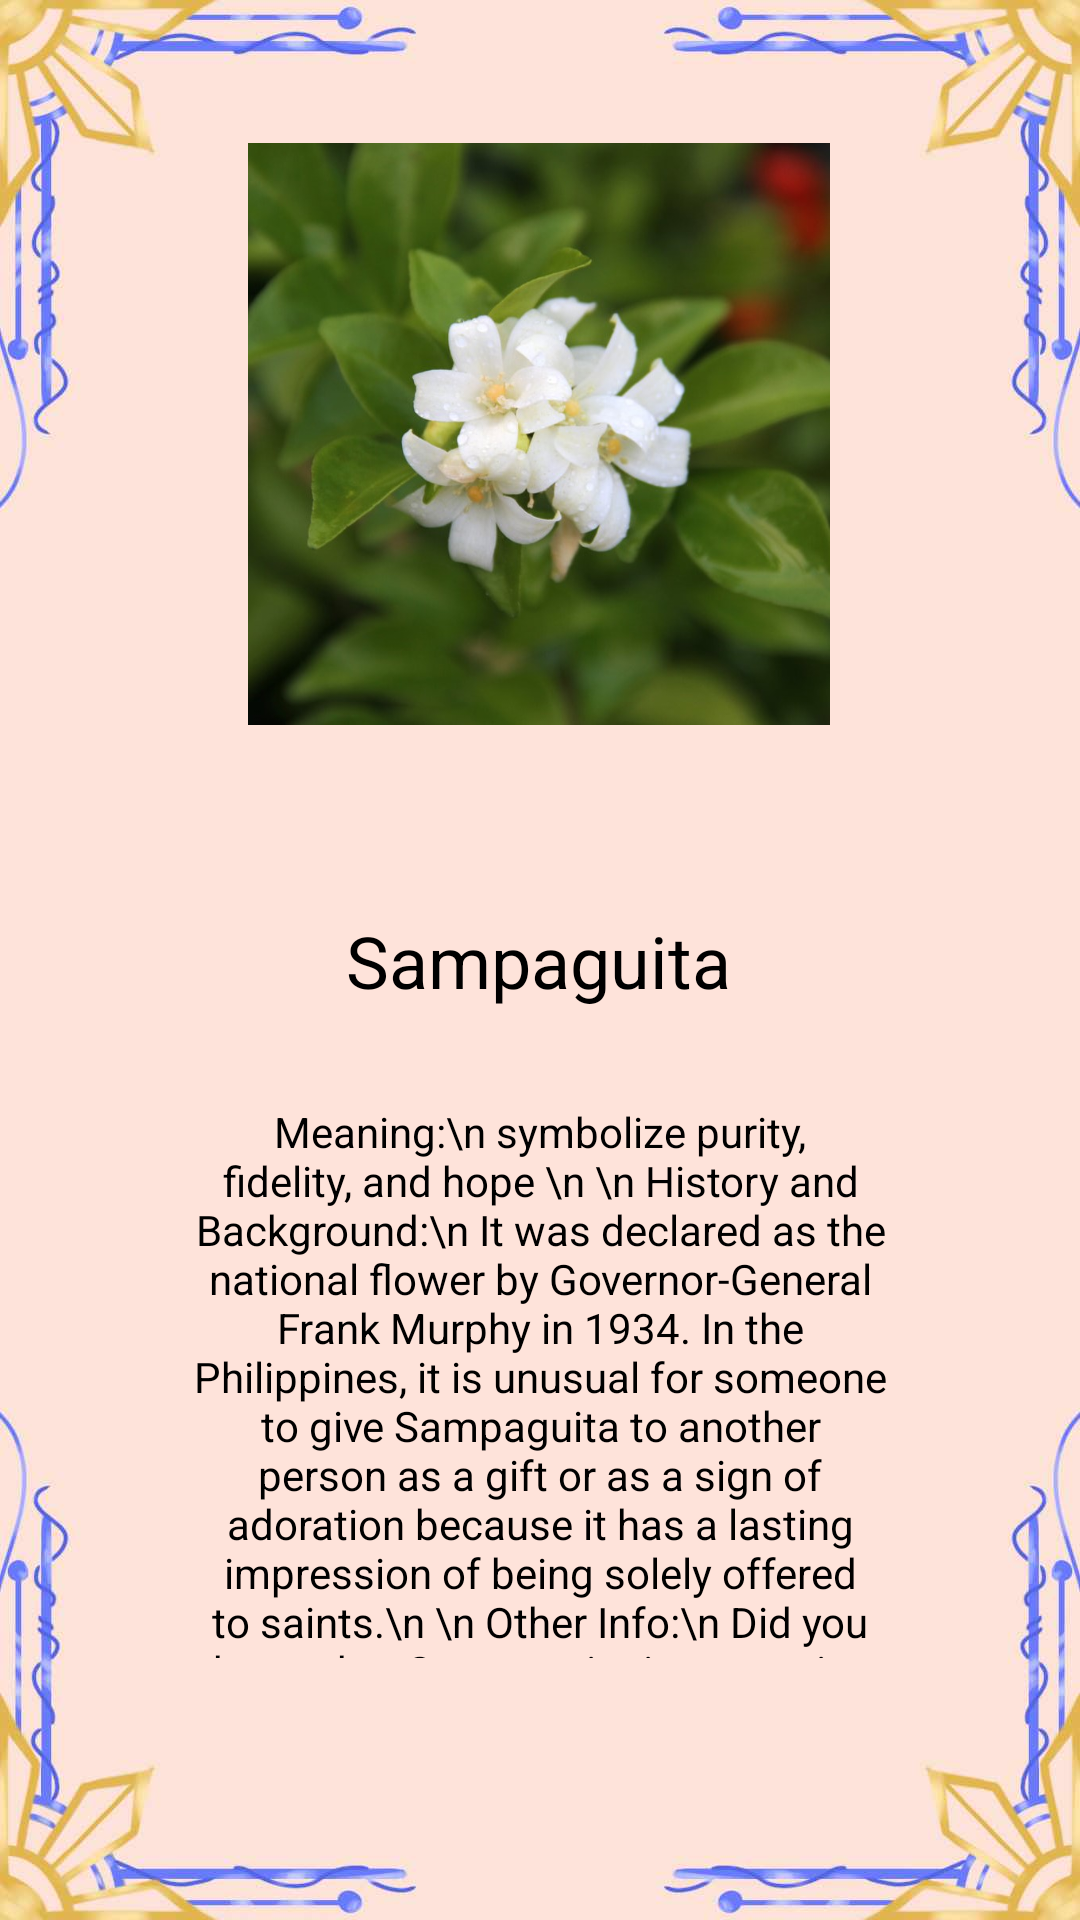

Produce the Android XML layout that renders to this screen, including the resource entries it uses.
<!-- AndroidManifest.xml: application theme Theme.Sagisag -->
<!-- res/layout/activity_sampaguita.xml -->
<?xml version="1.0" encoding="utf-8"?>
<androidx.constraintlayout.widget.ConstraintLayout xmlns:android="http://schemas.android.com/apk/res/android"
    xmlns:app="http://schemas.android.com/apk/res-auto"
    xmlns:tools="http://schemas.android.com/tools"
    android:id="@+id/relativeLayout"
    android:layout_width="match_parent"
    android:layout_height="match_parent"
    android:background="@drawable/s_bg"
    tools:context=".Sampaguita">

    <ImageView
        android:id="@+id/imageView"
        android:layout_width="204dp"
        android:layout_height="194dp"
        android:contentDescription="@string/sampaguita"
        app:layout_constraintBottom_toBottomOf="parent"
        app:layout_constraintEnd_toEndOf="parent"
        app:layout_constraintHorizontal_bias="0.497"
        app:layout_constraintStart_toStartOf="parent"
        app:layout_constraintTop_toTopOf="parent"
        app:layout_constraintVertical_bias="0.107"
        app:srcCompat="@drawable/sampp"
        tools:srcCompat="@drawable/sampp" />

    <Button
        android:id="@+id/button3"
        android:layout_width="63dp"
        android:layout_height="76dp"
        android:height="@android:dimen/app_icon_size"
        android:background="#00FFFFFF"
        android:contentDescription="@string/app_name"
        android:foreground="@drawable/rightbutton"
        android:foregroundGravity="center"
        android:foregroundTint="#1D394E"
        android:scaleX="1"
        android:scaleY="1"
        android:shadowColor="#000000"
        android:textSize="34sp"
        app:layout_constraintBottom_toBottomOf="parent"
        app:layout_constraintEnd_toEndOf="parent"
        app:layout_constraintHorizontal_bias="0.933"
        app:layout_constraintStart_toStartOf="parent"
        app:layout_constraintTop_toTopOf="parent"
        app:layout_constraintVertical_bias="0.499" />

    <TextView
        android:id="@+id/content_Sampag"
        android:layout_width="243dp"
        android:layout_height="185dp"
        android:text="Meaning:\n symbolize purity, fidelity, and hope \n
\n History and Background:\n It was declared as the national flower by Governor-General Frank Murphy in 1934. In the Philippines, it is unusual for someone to give Sampaguita to another person as a gift or as a sign of adoration because it has a lasting impression of being solely offered to saints.\n
\n Other Info:\n Did you know that Sampaguita is not native to the Philippines and is still not considered a naturalized species? It has a pantropical distribution and is commonly cultivated in the country for ornamental purposes. The sweet-smelling flowers are often made into garlands and perfumery. There are more than 10 species of Jasminum in the Philippines and 8 species are considered endemic and are not found elsewhere in the world.
"
        android:textAlignment="center"
        android:textColor="#000000"
        app:layout_constraintBottom_toBottomOf="parent"
        app:layout_constraintEnd_toEndOf="parent"
        app:layout_constraintStart_toStartOf="parent"
        app:layout_constraintTop_toTopOf="parent"
        app:layout_constraintVertical_bias="0.808"
        tools:ignore="HardcodedText" />

    <TextView
        android:id="@+id/Name_Sampag"
        android:layout_width="170dp"
        android:layout_height="54dp"
        android:text="@string/sampaguita"
        android:textAlignment="center"
        android:textColor="#000000"
        android:textSize="24sp"
        app:layout_constraintBottom_toBottomOf="parent"
        app:layout_constraintEnd_toEndOf="parent"
        app:layout_constraintHorizontal_bias="0.497"
        app:layout_constraintStart_toStartOf="parent"
        app:layout_constraintTop_toTopOf="parent"
        app:layout_constraintVertical_bias="0.519" />

</androidx.constraintlayout.widget.ConstraintLayout>
<!-- resources referenced by this layout -->
<resources>
  <!-- drawable rightbutton: png bitmap (drawable, 2565 bytes) -->
  <!-- drawable s_bg: jpg bitmap (drawable, 57629 bytes) -->
  <!-- drawable sampp: jpg bitmap (drawable, 83459 bytes) -->
  <string name="app_name">Sagisag</string>
  <string name="sampaguita">Sampaguita</string>
  <style name="Theme.Sagisag" parent="Base.Theme.Sagisag" />
  <style name="Base.Theme.Sagisag" parent="Theme.AppCompat.DayNight.DarkActionBar">
          <item name="colorPrimary">#EE9C77</item>
          
          
      </style>
</resources>
